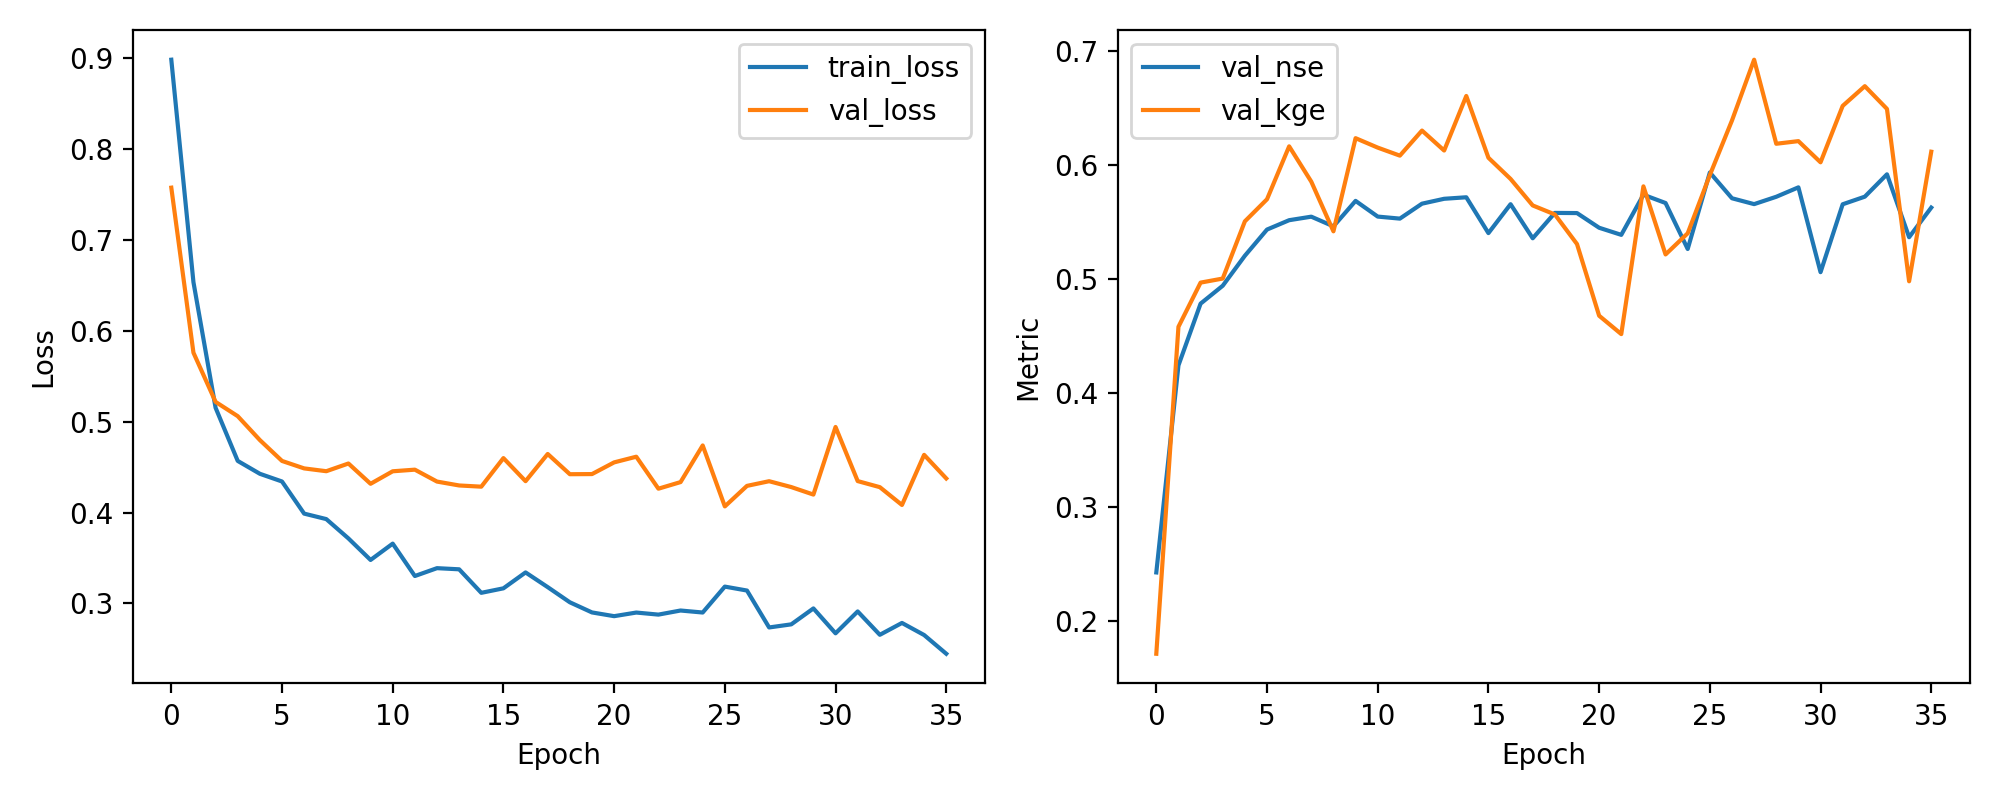

The table this chart was drawn from, first rows:
epoch, train_loss, val_loss, val_nse, val_kge
1, 0.8984, 0.7576, 0.2424, 0.1711
2, 0.6536, 0.576, 0.424, 0.4579
3, 0.5154, 0.5218, 0.4782, 0.4966
4, 0.4569, 0.5061, 0.4939, 0.5002
5, 0.4427, 0.4798, 0.5202, 0.5503
6, 0.4342, 0.4569, 0.5431, 0.5697
7, 0.3989, 0.4487, 0.5513, 0.6161
8, 0.3929, 0.4456, 0.5544, 0.5851
9, 0.3716, 0.454, 0.546, 0.5416
10, 0.3479, 0.4317, 0.5683, 0.6233
11, 0.3659, 0.4455, 0.5545, 0.615
12, 0.3302, 0.4473, 0.5527, 0.608
13, 0.3389, 0.4342, 0.5658, 0.6299
14, 0.3376, 0.4299, 0.5701, 0.6124
15, 0.3117, 0.4285, 0.5715, 0.6603
16, 0.3167, 0.46, 0.54, 0.6061
17, 0.3342, 0.4346, 0.5654, 0.5875
18, 0.318, 0.4645, 0.5355, 0.5643
19, 0.3013, 0.4423, 0.5577, 0.5564
20, 0.2902, 0.4424, 0.5576, 0.5304
21, 0.2861, 0.4553, 0.5447, 0.4676
22, 0.29, 0.4615, 0.5385, 0.4515
23, 0.2878, 0.4263, 0.5737, 0.581
24, 0.2923, 0.4336, 0.5664, 0.5213
25, 0.2901, 0.4739, 0.5261, 0.5399
26, 0.3186, 0.4068, 0.5932, 0.5909
27, 0.3143, 0.4294, 0.5706, 0.6388
28, 0.2736, 0.4346, 0.5654, 0.6921
29, 0.277, 0.4281, 0.5719, 0.6184
30, 0.2946, 0.4199, 0.5801, 0.6207
31, 0.2672, 0.4942, 0.5058, 0.6021
32, 0.2913, 0.4347, 0.5653, 0.6516
33, 0.2655, 0.428, 0.572, 0.6689
34, 0.2786, 0.4084, 0.5916, 0.6489
35, 0.2653, 0.4636, 0.5364, 0.4978
36, 0.2447, 0.4376, 0.5624, 0.6114
